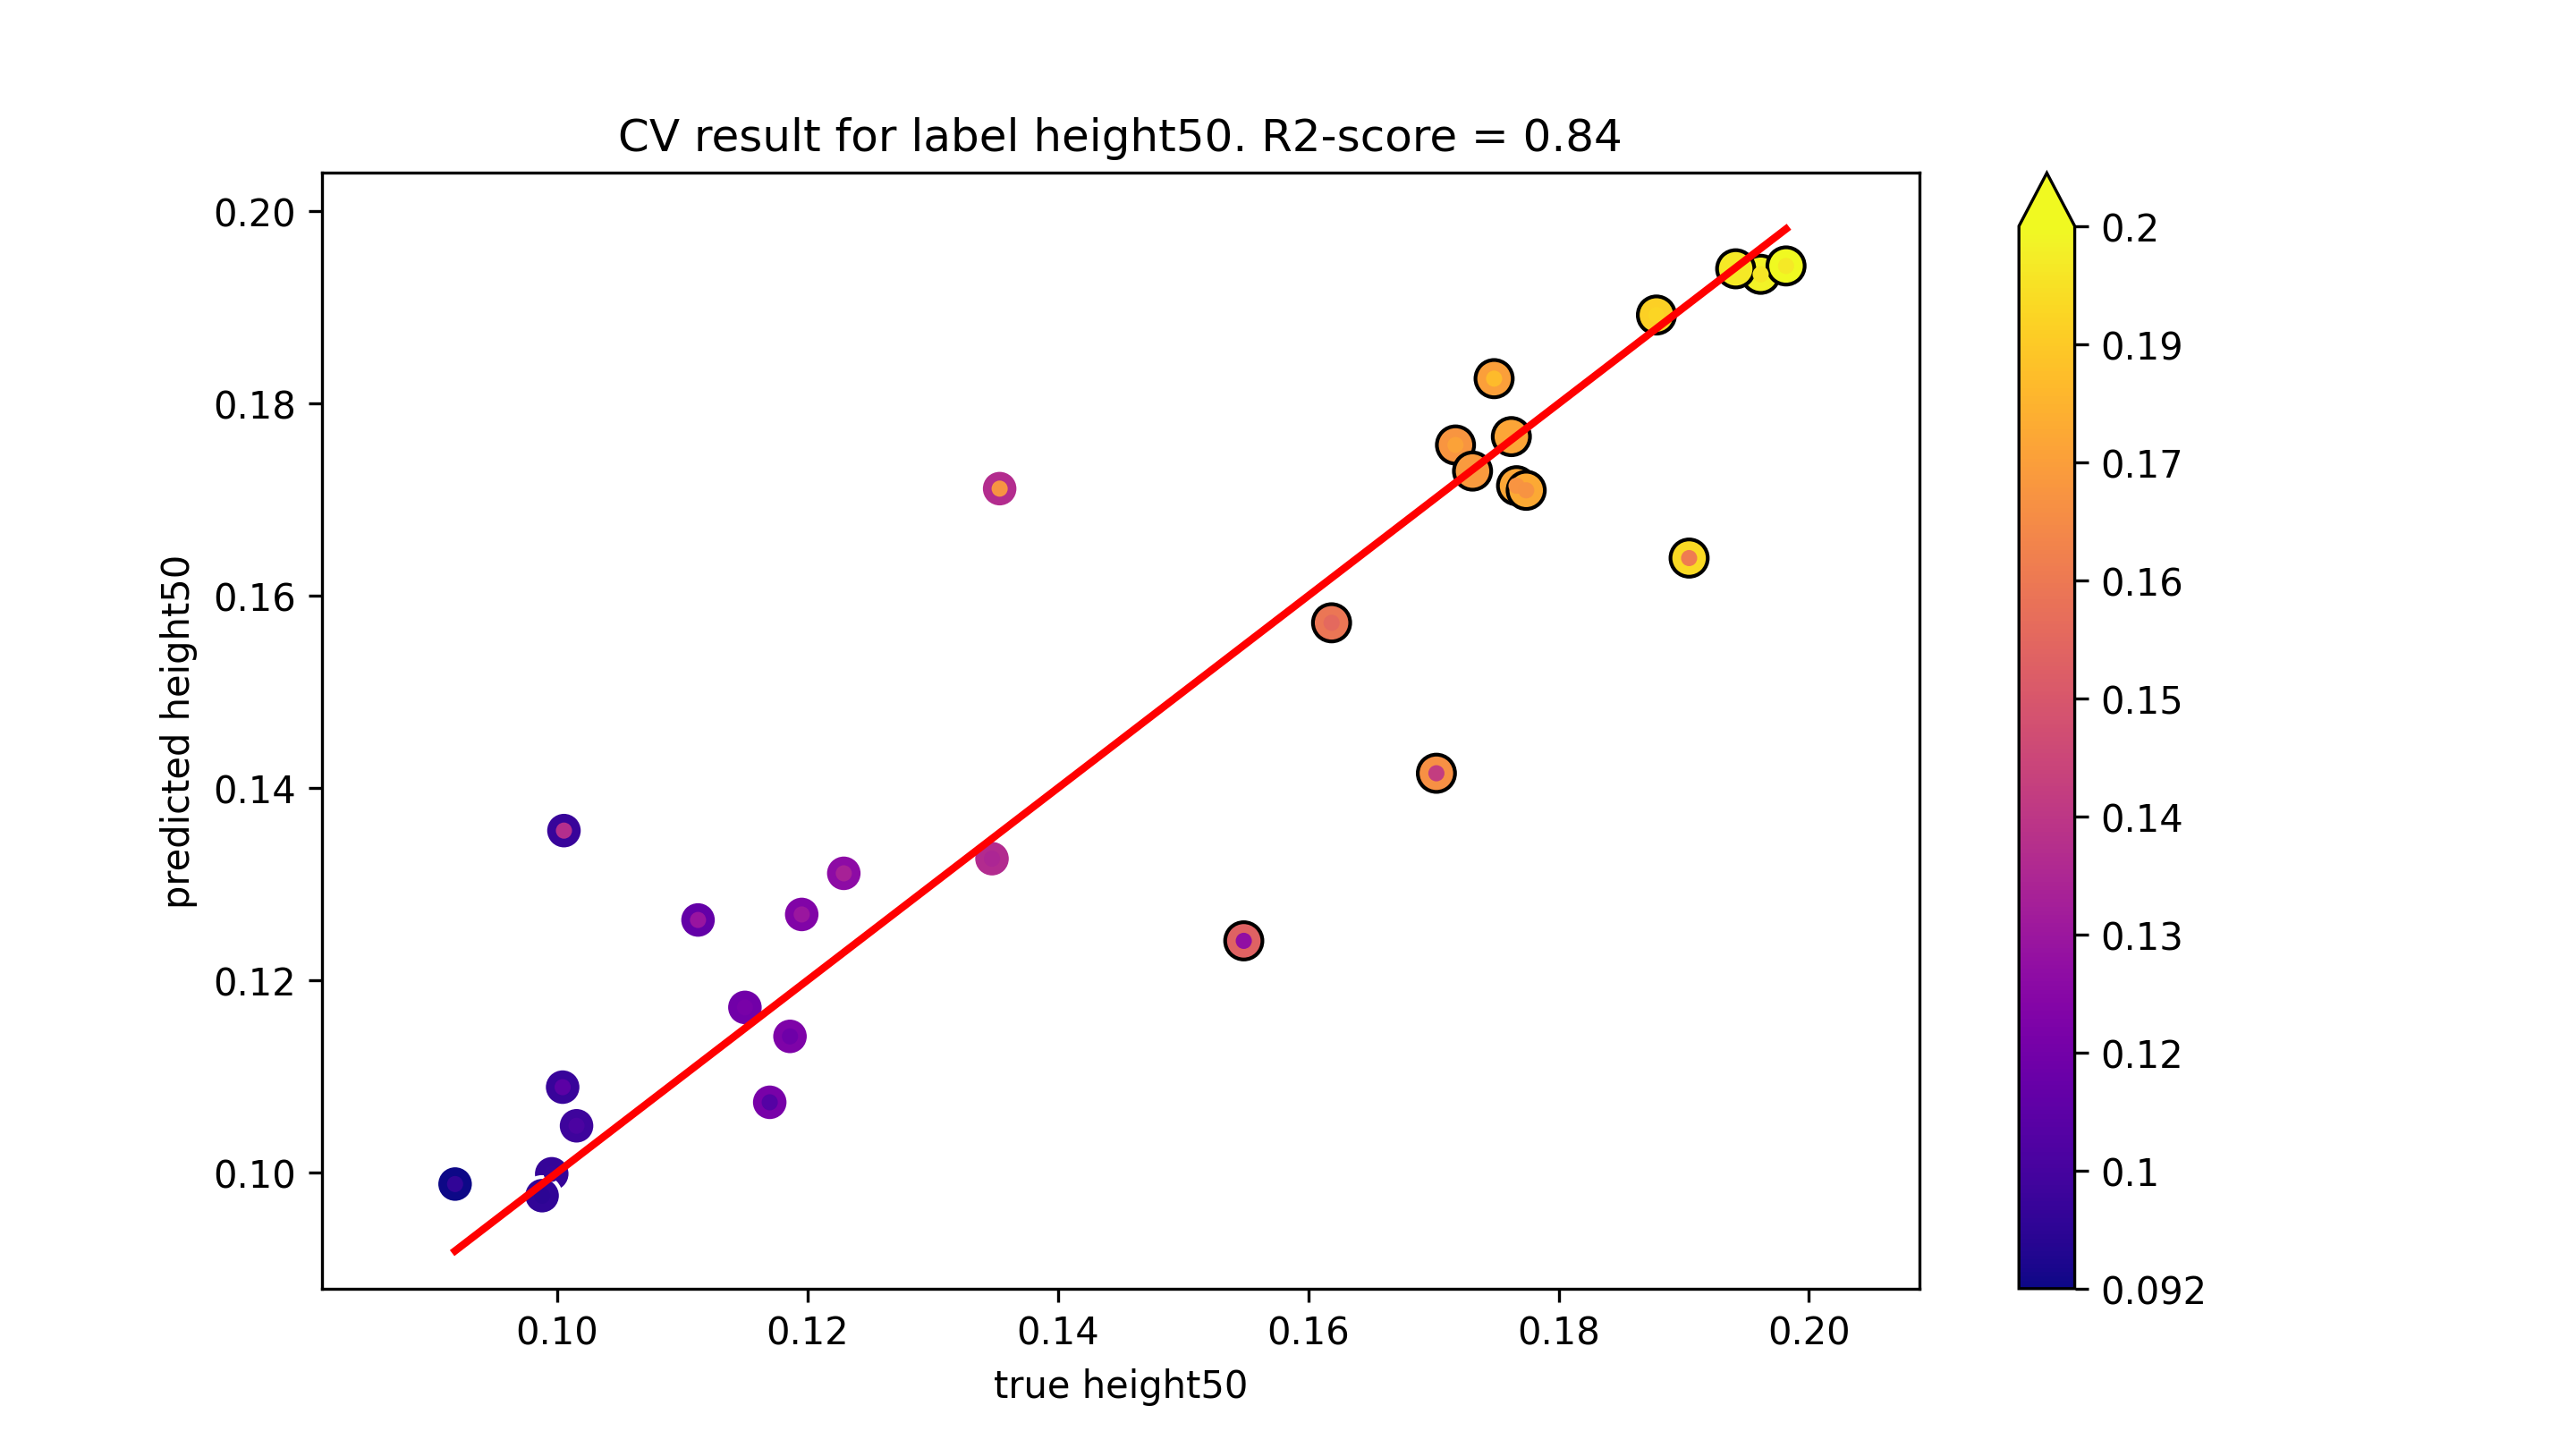

The table this chart was drawn from, first rows:
true height50, predicted height50
0.1195, 0.1268
0.1005, 0.1356
0.1015, 0.1049
0.1004, 0.1089
0.115, 0.1172
0.09957, 0.09986
0.09879, 0.09759
0.117, 0.1073
0.1347, 0.1327
0.1186, 0.1142
0.1229, 0.1311
0.1113, 0.1263
0.09185, 0.09879
0.1353, 0.1711
0.1548, 0.1241
0.1702, 0.1415
0.1904, 0.1639
0.1748, 0.1826
0.1718, 0.1757
0.1766, 0.1715
0.1619, 0.1572
0.1961, 0.1934
0.1731, 0.173
0.1982, 0.1943
0.1762, 0.1766
0.1941, 0.194
0.1878, 0.1892
0.1774, 0.171
